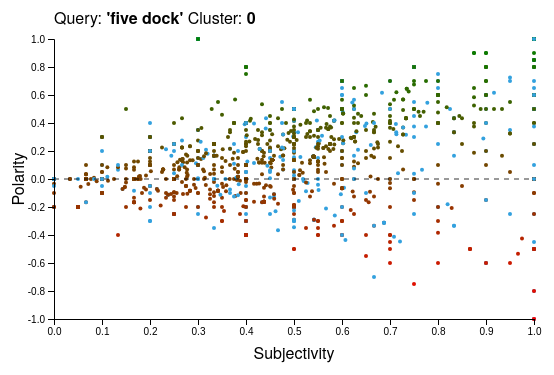
D3 v5 page, settled after 360 driven frames (6 s of simulated time); the page loaded 5 data file(s).


	//visualises clusters by colour ontop of sentiment positions

	var interp = d3.interpolateRgb("red", "green");
	var formatter = d3.format(".2f");

	//colour options, cluster 0 doesn't exist in Somwrita's representation
	var colourScale = d3.scaleLinear()
	.domain(d3.range(6))
	.range(["#000000", "#33A1DE", "#33A1DE", "#33A1DE", "#33A1DE", "#33A1DE", "#33A1DE"]); 
	//				  ["#64c879", "#4f98d5", "#925eb0", "#38495c", "#ebc445", "#d3d3d3"]);

	var queriesFullName = ['five dock', 'logan', 'parramatta road', 'yarrabilba'];
	//import clusters for current visualisation requests
	d3.json("processedSTwitterData.json").then(function (jsonData) {
	d3.csv("clusterData/parra.csv").then(function (parraCluster) {
	d3.csv("clusterData/five.csv").then(function (fiveCluster) {
	d3.csv("clusterData/logan.csv").then(function (loganCluster) {
	d3.csv("clusterData/yarra.csv").then(function (yarraCluster) {

	var currentCluster = 0; //manual selection of cluster
	var clusterArray = [fiveCluster, loganCluster, parraCluster, yarraCluster];

	var queries = Object.keys(jsonData);
	var currentQuery = 0;

	var dataset = jsonData[queries[currentQuery]];

	//design variables for visual designer
	var w = 600;
	var h = 400;
	var padding = 60;

	var yScale = d3.scaleLinear().domain([-1, 1]).range([h - padding, padding]); //sentiment polarity
	var xScale = d3.scaleLinear().domain([0, 1]).range([padding, w - padding]);  //subjectivity

	var yAxis = d3.axisLeft(yScale);
	var xAxis = d3.axisBottom(xScale);

	//title piece
	d3.select("#qName").text("\'" + queriesFullName[currentQuery] + "\'");
	d3.select("#currentCluster").text(currentCluster);

	var svg = d3.select("body")
	.append("svg")
	.attr("width", w)
	.attr("height", h);

	//graph generation same as sentimentScatter.html
	svg.selectAll("circle")
		.data(dataset)
		.enter()
		.append("circle")
		.attr("cx", function (d) {
			return xScale(d.subjectivity);
		})
		.attr("cy", function (d) {
			return yScale(d.polarity);
		})
		.attr("r", function (d) {
			return 2;
		})
		.attr("fill", function (d, i) { return fillFunction(d, i) });

	//other graph elements
	svg.append("g")
	.attr("class", "leftAxis")
	.attr("transform", "translate(" + padding + ",0)")
	.call(yAxis);

	svg.append("g")
	.attr("class", "bottomAxis")
	.attr("transform", "translate(0, " + (h - padding) + ")")
	.call(xAxis);

	svg.append("line")
	.attr("class", 'd3-dp-line')
	.attr("x1", padding)
	.attr("y1", h / 2)
	.attr("x2", w - padding)
	.attr("y2", h / 2)
	.style("stroke-dasharray", ("5, 5"))
	.style("stroke-opacity", 0.8)
	.style("stroke", "#000");

	svg.append("text")
	.attr("text-anchor", "middle")  // this makes it easy to centre the text as the transform is applied to the anchor
	.attr("transform", "translate(" + (padding / 2) + "," + (h / 2) + ")rotate(-90)")  // text is drawn off the screen top left, move down and out and rotate
	.text("Polarity");

	svg.append("text")
	.attr("text-anchor", "middle")  // this makes it easy to centre the text as the transform is applied to the anchor
	.attr("transform", "translate(" + (w / 2) + "," + (h - (padding / 3)) + ")")  // centre below axis
	.text("Subjectivity");


	svg.selectAll("circle").on("mouseover", function (d, i) {
		hoverMethod(d, d3.select(this), i);
	});

	svg.selectAll("circle").on("mouseout", function (d) { //reset fill on mouse out
		d3.select("#tooltip").classed("hidden", true);
	});

	svg.on("click", function () {
		currentQuery = currentQuery + 1;
		currentQuery = currentQuery % queries.length;
		dataset = jsonData[queries[currentQuery]];

		let circles = svg.selectAll("circle")
		.data(dataset);
		circles.exit()
		.remove(); //remove unneeded circles
		circles.enter()
		.append("circle") //add new circles
		.attr("cx", function (d) {
			return xScale(d.subjectivity);
		})
		.attr("cy", function (d) {
			return yScale(d.polarity);
		})
		.attr("r", function (d) {
			return 2;
		})
		.attr("fill", function (d, i) { return fillFunction(d, i) })
		.on("mouseover", function (d, i) {
			hoverMethod(d, d3.select(this), i);
		})
		.on("mouseout", function (d) {
			d3.select("#tooltip").classed("hidden", true);
		})
		.merge(circles)
		.attr("cx", function (d) {
			return xScale(d.subjectivity); 
		})
		.attr("cy", function (d) {
			return yScale(d.polarity);
		})
		.attr("r", function (d) {
			return 2;
		})
		.attr("fill", function (d, i) { return fillFunction(d, i) });
		
		//update title piece
		d3.select("#qName").text("\'" + queriesFullName[currentQuery] + "\'");
		d3.select("#qFound").text(dataset.length);
	  });

			function hoverMethod(dIn, me, iIn) {
		//get tooltip location
		var xPosition = parseFloat(me.attr("cx"));
		var yPosition = parseFloat(me.attr("cy"));

		//update tooltip location and value
		d3.select("#tooltip")
		.style("left", xPosition + "px")
		.style("top", yPosition + "px");
		d3.select("#polarity")
		.text(function(){
			return ('Polarity: ' + formatter(dIn.polarity) + " " + clusterArray[currentQuery][iIn].Python_cosine);
		});
		d3.select("#subjectivity")
		.text('Subjectivity: ' + formatter(dIn.subjectivity));
		d3.select("#tweet_text")
		.text(dIn.text);
		d3.select("#tweet_words")
		.text(dIn.cleanedWords.join(", "));
		d3.select("#tooltip").classed("hidden", false);
	}

		function fillFunction(datum, index) {
		if(clusterArray[currentQuery][index].Python_cosine == currentCluster){
				return "#33A1DE";
			} else {
				return interp((datum.polarity + 1) / 2);
				//return "rgba(0,0,0,0)";
			}

	}

	});
	});
	});
	});
	}); //closing temporary csv imports


  

### data: processedSTwitterData.json
{
 "dock": [
  {
   "text": "Bus delays in Five Dock, Haberfield , Dr…",
   "cleanedWords": [
    "bus",
    "delays",
    "five",
    "dock",
    "rozelle",
    "canterbury",
    "eased"
   ],
   "originalLanguage": "en",
   "translatedText": "Bus delays in Five Dock, Haberfield , Dr…",
   "polarity": 0.0,
   "subjectivity": 0.0
  },
  {
   "text": "Accident involving bus corner Great Nort…",
   "cleanedWords": [
    "accident",
    "involving",
    "bus",
    "corner",
    "great",
    "north",
    "road",
    "garfield",
    "... 3 more items"
   ],
   "originalLanguage": "en",
   "translatedText": "Accident involving bus corner Great Nort…",
   "polarity": 0.8,
   "subjectivity": 0.75
  },
  {
   "text": "Chapter 1219 in the East Coast Main Line…",
   "cleanedWords": [
    "chapter",
    "east",
    "coast",
    "main",
    "line",
    "saga"
   ],
   "originalLanguage": "en",
   "translatedText": "Chapter 1219 in the East Coast Main Line…",
   "polarity": 0.1667,
   "subjectivity": 0.3333
  },
  {
   "text": "Councils across the country are spending…",
   "cleanedWords": [
    "councils",
    "across",
    "country",
    "spending",
    "putting",
    "people",
    "temporary",
    "accommodation",
    "... 7 more items"
   ],
   "originalLanguage": "en",
   "translatedText": "Councils across the country are spending…",
   "polarity": 0.3333,
   "subjectivity": 0.6296
  },
  {
   "text": "Waves battering Tynemouth pier. And if y…",
   "cleanedWords": [
    "waves",
    "battering",
    "pier",
    "make",
    "murk",
    "mizzle",
    "ferry",
    "still",
    "... 8 more items"
   ],
   "originalLanguage": "en",
   "translatedText": "Waves battering Tynemouth pier. And if y…",
   "polarity": 0.0,
   "subjectivity": 0.0
  },
  {
   "text": "The light is going and my phone is dying…",
   "cleanedWords": [
    "light",
    "going",
    "phone",
    "dying",
    "heres",
    "one",
    "last",
    "videos",
    "... 7 more items"
   ],
   "originalLanguage": "en",
   "translatedText": "The light is going and my phone is dying…",
   "polarity": 0.2,
   "subjectivity": 0.3833
  },
  {
   "text": "When the wind really picks up its fierce…",
   "cleanedWords": [
    "wind",
    "really",
    "picks",
    "fiercely",
    "cold",
    "mostly",
    "dead",
    "except",
    "... 2 more items"
   ],
   "originalLanguage": "en",
   "translatedText": "When the wind really picks up its fierce…",
   "polarity": -0.0875,
   "subjectivity": 0.525
  },
  {
   "text": "Heres a couple more numpties going for a…",
   "cleanedWords": [
    "heres",
    "couple",
    "going",
    "nice",
    "seaside",
    "stroll",
    "spare",
    "moment",
    "... 6 more items"
   ],
   "originalLanguage": "en",
   "translatedText": "Heres a couple more numpties going for a…",
   "polarity": 0.6,
   "subjectivity": 1.0
  },
  "... 2,384 more items"
 ],
 "logan": [
  {
   "text": "Springwoods best kept secret,. 100 Free …",
   "cleanedWords": [
    "best",
    "kept",
    "secret",
    "100",
    "free",
    "coming"
   ],
   "originalLanguage": "en",
   "translatedText": "Springwoods best kept secret,. 100 Free …",
   "polarity": 0.3333,
   "subjectivity": 0.6
  },
  {
   "text": "Long delays are occurring due to the cra…",
   "cleanedWords": [
    "long",
    "delays",
    "occurring",
    "due",
    "crash",
    "sb",
    "m1",
    "logan",
    "... 3 more items"
   ],
   "originalLanguage": "en",
   "translatedText": "Long delays are occurring due to the cra…",
   "polarity": -0.05833,
   "subjectivity": 0.2583
  },
  {
   "text": "Service Manager | Logan/Springwood Area …",
   "cleanedWords": [
    "service",
    "manager",
    "area",
    "automotive",
    "talent"
   ],
   "originalLanguage": "en",
   "translatedText": "Service Manager | Logan/Springwood Area …",
   "polarity": 0.0,
   "subjectivity": 0.0
  },
  {
   "text": "Springwood schools part of Collude - ?",
   "cleanedWords": [
    "schools",
    "part",
    "collude"
   ],
   "originalLanguage": "en",
   "translatedText": "Springwood schools part of Collude - ?",
   "polarity": 0.0,
   "subjectivity": 0.0
  },
  {
   "text": "Here's an observation of a part of the M…",
   "cleanedWords": [
    "observation",
    "part",
    "m1"
   ],
   "originalLanguage": "en",
   "translatedText": "Here's an observation of a part of the M…",
   "polarity": 0.0,
   "subjectivity": 0.0
  },
  {
   "text": "I got the privilege of driving from the …",
   "cleanedWords": [
    "got",
    "privilege",
    "driving",
    "city",
    "logan",
    "virtually",
    "traffic",
    "day"
   ],
   "originalLanguage": "en",
   "translatedText": "I got the privilege of driving from the …",
   "polarity": 0.0,
   "subjectivity": 0.0
  },
  {
   "text": "Lucky the 8 Mile Plains merge is usually…",
   "cleanedWords": [
    "lucky",
    "8",
    "mile",
    "plains",
    "merge",
    "usually",
    "5",
    "disaster",
    "... 3 more items"
   ],
   "originalLanguage": "en",
   "translatedText": "Lucky the 8 Mile Plains merge is usually…",
   "polarity": -0.1722,
   "subjectivity": 0.6611
  },
  {
   "text": "Underwood - spill all directions Logan R…",
   "cleanedWords": [
    "underwood",
    "spill",
    "directions",
    "logan",
    "road",
    "road",
    "clear"
   ],
   "originalLanguage": "en",
   "translatedText": "Underwood - spill all directions Logan R…",
   "polarity": 0.1,
   "subjectivity": 0.3833
  },
  "... 838 more items"
 ],
 "parra": [
  {
   "text": "\"What's wrong with people? This is Parra…",
   "cleanedWords": [
    "wrong",
    "people",
    "road",
    "quiet",
    "back",
    "street",
    "address",
    "parking",
    "... 12 more items"
   ],
   "originalLanguage": "en",
   "translatedText": "\"What's wrong with people? This is Parra…",
   "polarity": -0.1667,
   "subjectivity": 0.4111
  },
  {
   "text": "Ashfield - slow traffic northbound Frede…",
   "cleanedWords": [
    "slow",
    "traffic",
    "northbound",
    "frederick",
    "road",
    "http"
   ],
   "originalLanguage": "en",
   "translatedText": "Ashfield - slow traffic northbound Frede…",
   "polarity": -0.3,
   "subjectivity": 0.4
… [head cut at 6 KiB]
### data: clusterData/parra.csv
, tweet, Python_cosine, python_euclidean, matlab
0, wrong people road quiet back street addr…, 4, 3, 5
1, slow traffic northbound frederick road h…, 1, 1, 3
2, heavy traffic road road bold street http, 3, 1, 1
3, check wedding put road nsw shop keepers, 0, 0, 2
4, traffic congestion northbound road, 3, 4, 1
5, road buses delayed 15 minutes due heavy …, 4, 3, 5
6, worst part sydney definitely abundance b…, 2, 2, 2
7, cool 40 min bus ride take two european c…, 0, 0, 2
8, police allege driver tried evade police …, 0, 0, 2
9, driver taken hospital allegedly accelera…, 4, 3, 5
10, fully paid dump toll dump nsw sydney roa…, 2, 2, 3
11, heavy traffic road, 3, 4, 1
12, north heavy traffic approaching road, 3, 4, 1
13, ashton stage presence fucking phenomenal…, 0, 0, 2
14, sarah, 0, 0, 4
15, definitely road first answer, 0, 0, 2
16, olympic logistics centre road guy, 0, 0, 2
17, oh lord road, 0, 0, 2
18, watched woman drive road using thumbs ty…, 0, 0, 2
19, publican custom house inn road sydney, 2, 2, 2
20, buses delayed 15 minutes broadway road d…, 3, 4, 1
21, road call james, 0, 0, 2
22, road, 0, 0, 2
23, new car park rent road nsw australia, 0, 0, 2
24, developers lose interest building along …, 0, 0, 2
25, 50 shades freed cram valentines missus, 0, 0, 4
26, saw lady smoking eating cereal make road…, 0, 0, 2
27, former strip club road set new life apar…, 0, 0, 2
28, looking east along road auburn road outs…, 0, 0, 2
29, auctions city, 0, 0, 4
30, guys actually ventured recently watch bo…, 0, 0, 2
31, section road alongside congested toll we…, 0, 0, 2
32, tucked away quiet busy road tiny suburb …, 0, 0, 2
33, freaking flashing bead shop road tonight…, 0, 0, 2
34, id agree assessment threatened fringe de…, 0, 0, 2
35, nsw blocked broken vehicle road underwoo…, 0, 0, 2
36, guys quick update today car broke middle…, 2, 2, 2
37, car broken road road traffic banked, 3, 4, 1
38, sydney university viewed road early 1870…, 2, 2, 2
39, tried enjoy weekend cycle use stretch ro…, 0, 0, 2
40, heavy traffic westbound road, 3, 4, 1
41, accident westbound road bridge, 0, 0, 2
42, auburn accident eastbound road, 0, 0, 2
43, know mob know gammon say one side road c…, 0, 0, 2
44, road looking seat bus, 0, 0, 2
45, go around corner check congestion road d…, 0, 0, 2
46, accident road road road, 0, 0, 2
47, driving road smells like, 0, 0, 2
48, rope chill tomorrow night time place san…, 0, 0, 2
49, famous biscuits road, 0, 0, 2
50, avoiding king road, 0, 0, 2
51, good next trains easy get, 0, 0, 4
52, ideal nowhere near trains road cleveland…, 0, 0, 2
53, shocked see mi billboard road economy ba…, 0, 0, 2
54, impressive work done activists hung road…, 0, 0, 2
55, building fire road causing delays, 0, 0, 2
56, come, 0, 0, 4
57, closed westbound due building fire diver…, 0, 0, 4
58, freak people road glebe morgue, 0, 0, 2
59, wonder road south north basically pennan…, 0, 0, 2
... 1,954 more rows

### data: clusterData/five.csv
, Tweet, Python_cosine, Python_Euclidean, Matlab
0, bus delays five dock rozelle canterbury …, 1, 0, 1
1, accident involving bus corner great nort…, 3, 5, 3
2, chapter east coast main line saga, 0, 0, 5
3, councils across country spending putting…, 0, 0, 5
4, waves battering pier make murk mizzle fe…, 0, 0, 5
5, light going phone dying heres one last v…, 0, 0, 5
6, wind really picks fiercely cold mostly d…, 0, 0, 5
7, heres couple going nice seaside stroll s…, 0, 0, 5
8, hard imagine picture depressing, 0, 0, 5
9, waves battering coast far see honestly s…, 0, 0, 5
10, heres exactly big wave brainless, 0, 0, 5
11, volunteer life brigade patrolling area p…, 0, 0, 5
12, tide coming think exact word conditions, 0, 0, 5
13, sea bay looking bit scary floor warnings…, 0, 0, 5
14, bit nice side keep warm, 0, 0, 5
15, absolute weather north east, 0, 0, 5
16, shock, 0, 0, 5
17, full run controversial northumberland sc…, 0, 0, 5
18, sixteen schools facing closure northumbe…, 0, 0, 5
19, angel north early morning light day 20th…, 0, 0, 5
20, northern powerhouse minister berry mp wo…, 0, 0, 5
21, buses travelling five dock delayed 20 mi…, 3, 5, 6
22, five dock slow traffic eastbound great n…, 3, 5, 3
23, get five icon dock work, 1, 0, 1
24, tweak like example add logo instead oper…, 1, 0, 1
25, nasser used loiter mingles 40s sydney di…, 1, 0, 1
26, five dock run chicken tonight unbelievab…, 1, 0, 1
27, chef, 0, 0, 5
28, looking forward five dock sessions, 1, 0, 1
29, civic video five dock rip, 1, 0, 1
30, top five otis redding songs number one s…, 1, 0, 1
31, five o'clock http, 2, 4, 4
32, dock, 1, 0, 5
33, sydney video shops going business fast f…, 1, 0, 1
34, looked middle five dock canada bay, 1, 0, 1
35, 5 bevin avenue five dock, 1, 0, 1
36, look chance getting israel america five …, 1, 0, 1
37, fall search destroy london docks game fi…, 0, 3, 5
38, congratulations great series, 0, 0, 5
39, take map four, 0, 0, 5
40, london docks goes way take dropping 39 k…, 0, 3, 5
41, tune game five looking reset bracket, 0, 0, 5
42, 2 day sale starts today stores five dock, 1, 0, 1
43, miss, 0, 0, 5
44, likes sinclair work romances kind read l…, 1, 0, 1
45, reply comment ben five guards approach s…, 0, 3, 5
46, across undefeated london docks run dalla…, 0, 3, 5
47, statue points, 0, 0, 5
48, main street points, 0, 0, 5
49, docks points, 0, 3, 5
50, barrels points, 0, 0, 5
51, crane points, 0, 0, 5
52, en dominate first ardennes forest lead s…, 0, 3, 5
53, five dock sunday mixed league division 2…, 5, 1, 2
54, five dock sunday mixed league premier le…, 5, 1, 2
55, great read relied published study arabia…, 1, 0, 1
56, tournaments provide monitors docks netwo…, 0, 3, 5
57, far aware move tournaments leave dock pl…, 1, 0, 5
58, kids party five dock leisure centre five…, 1, 0, 1
59, five dock man stones front 20 squares gr…, 1, 0, 1
... 2,332 more rows

### data: clusterData/logan.csv
, tweet, Python_cosine, python_euclidean
0, best kept secret 100 free coming, 6, 2
1, long delays occurring due crash sb m1 lo…, 2, 6
2, service manager area automotive talent, 6, 2
3, schools part collude, 6, 2
4, observation part m1, 6, 2
5, got privilege driving city logan virtual…, 0, 2
6, lucky 8 mile plains merge usually 5 disa…, 6, 2
7, underwood spill directions logan road ro…, 3, 1
8, one patient transported stable logan hos…, 3, 1
9, life pastor worship life groups integrat…, 6, 0
10, logan, 0, 2
11, live streaming monday division 1 permane…, 3, 1
12, accident logan road road clear, 3, 1
13, logan central iv 55 55 connection, 0, 2
14, thanks getting back one purchased woolwo…, 0, 2
15, stalled vehicle northbound pacific logan…, 4, 5
16, underwood traffic lights road logan road…, 3, 1
17, underwood spill directions logan road ro…, 3, 1
18, traffic lights flashing yellow road loga…, 3, 1
19, accident logan road road, 3, 1
20, stalled vehicle northbound pacific logan…, 4, 5
21, slow traffic northbound pacific motorway…, 4, 5
22, services coordinator required uniting ch…, 6, 0
23, thanks logan city council response build…, 0, 2
24, logan central iv 44 105 55 connection, 0, 2
25, wrap final digital success workshops gol…, 0, 0
26, lost cat jasper logan city, 0, 2
27, grey brown stripe top spotty belly, 6, 2
28, missing 26 nov, 6, 2
29, people time part people power come angli…, 0, 0
30, office open buying selling logan area pl…, 0, 2
31, lytton logan, 0, 2
32, logan central iv 64 55 connection, 0, 2
33, logan lytton, 0, 2
34, honestly think choice second m1 northern…, 0, 2
35, extremely rude bus driver outbound comin…, 0, 2
36, lost cat logan, 0, 2
37, three-legged indoor cat much loved misse…, 6, 2
38, breakdown pacific northbound right lane …, 4, 5
39, lost cat sandy logan, 0, 2
40, sandy went missing late saturday night, 6, 2
41, http, 6, 0
42, logan city albert list candidates logan …, 0, 2
43, multiple parttime positions covering log…, 0, 0
44, accident southbound pacific motorway log…, 4, 5
45, heading south delays crash back logan ex…, 2, 6
46, broken truck clear logan exit 20, 0, 2
47, 3 bed study nook property rent australia…, 0, 0
48, great news major upgrade m1 gateway merg…, 0, 2
49, funding secured upgrade gateway motorway…, 6, 0
50, air-conditioned 3 bedroom home study noo…, 0, 0
51, drop napa auto store logan check gear ht…, 0, 0
52, fingers crossed hoping love logan city c…, 0, 2
53, live ghetto logan, 0, 2
54, seen plenty yes gear around suburban bri…, 0, 2
55, rubbing shoulders sports minded healthy …, 0, 0
56, fortunate listen world renowned expert t…, 0, 2
57, accident fitzgerald logan clear, 0, 2
58, pronounce http hard-on logan spring bone…, 0, 0
59, logan mayor luke smith tells forum propo…, 0, 0
... 786 more rows

### data: clusterData/yarra.csv, 11254 bytes — head not shown